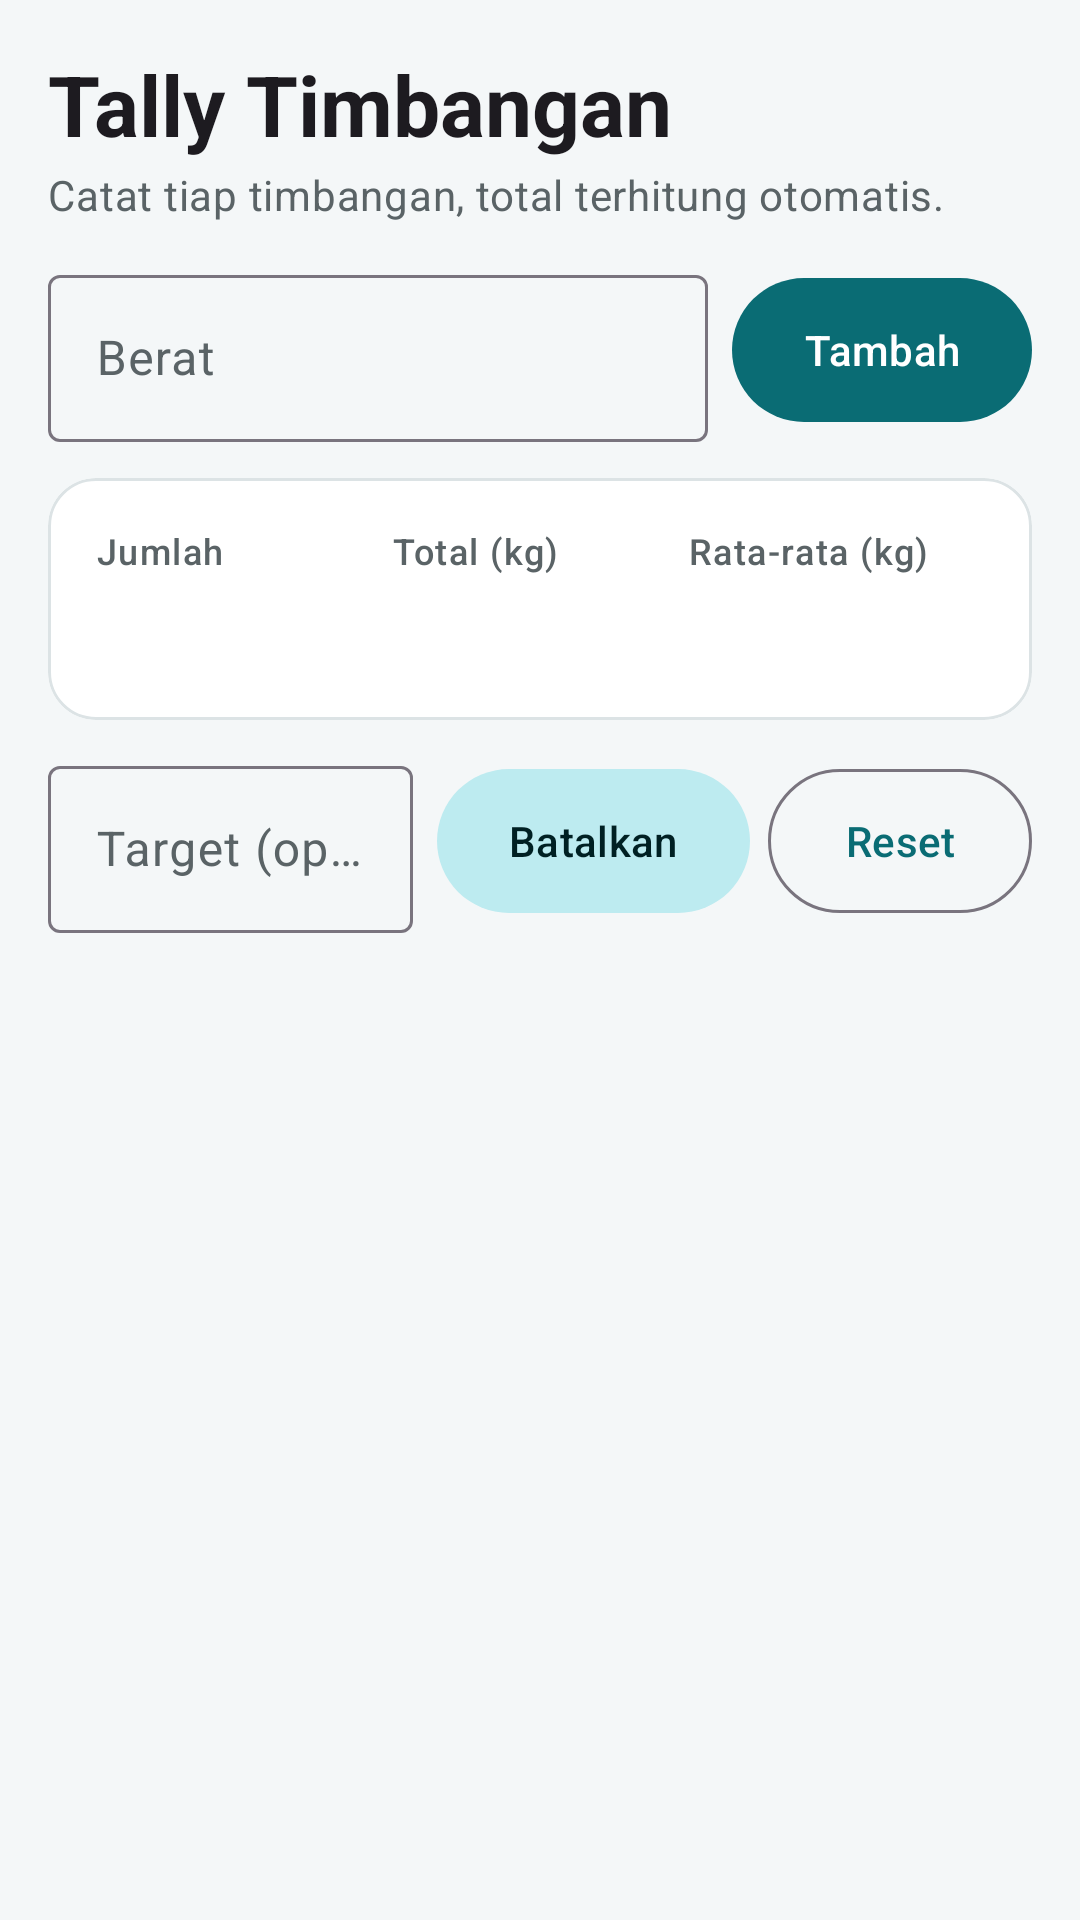

Android layout source for this screen:
<!-- AndroidManifest.xml: application theme Theme.HelperWeighing -->
<!-- res/layout/fragment_tally.xml -->
<?xml version="1.0" encoding="utf-8"?>
<LinearLayout xmlns:android="http://schemas.android.com/apk/res/android"
    xmlns:app="http://schemas.android.com/apk/res-auto"
    android:layout_width="match_parent"
    android:layout_height="match_parent"
    android:orientation="vertical"
    android:padding="16dp">

    <TextView
        android:layout_width="wrap_content"
        android:layout_height="wrap_content"
        android:text="@string/title_tally"
        android:textAppearance="?attr/textAppearanceHeadlineMedium"
        android:textStyle="bold" />

    <TextView
        android:layout_width="wrap_content"
        android:layout_height="wrap_content"
        android:layout_marginTop="2dp"
        android:text="@string/sub_tally"
        android:textAppearance="?attr/textAppearanceBodyMedium"
        android:textColor="@color/on_surface_variant" />

    <LinearLayout
        android:layout_width="match_parent"
        android:layout_height="wrap_content"
        android:layout_marginTop="12dp"
        android:gravity="center_vertical"
        android:orientation="horizontal">

        <com.google.android.material.textfield.TextInputLayout
            android:layout_width="0dp"
            android:layout_height="wrap_content"
            android:layout_marginEnd="8dp"
            android:layout_weight="1"
            android:hint="@string/hint_weight"
            app:suffixText="kg">

            <com.google.android.material.textfield.TextInputEditText
                android:id="@+id/et_weight"
                android:layout_width="match_parent"
                android:layout_height="wrap_content"
                android:imeOptions="actionDone"
                android:inputType="numberDecimal"
                android:selectAllOnFocus="true" />
        </com.google.android.material.textfield.TextInputLayout>

        <com.google.android.material.button.MaterialButton
            android:id="@+id/btn_add"
            android:layout_width="wrap_content"
            android:layout_height="56dp"
            android:text="@string/btn_add" />
    </LinearLayout>

    <com.google.android.material.card.MaterialCardView
        style="@style/Widget.HW.Card"
        android:layout_width="match_parent"
        android:layout_height="wrap_content"
        android:layout_marginTop="12dp">

        <LinearLayout
            android:layout_width="match_parent"
            android:layout_height="wrap_content"
            android:orientation="vertical"
            android:padding="16dp">

            <LinearLayout
                android:layout_width="match_parent"
                android:layout_height="wrap_content"
                android:orientation="horizontal">

                <LinearLayout
                    android:layout_width="0dp"
                    android:layout_height="wrap_content"
                    android:layout_weight="1"
                    android:orientation="vertical">

                    <TextView
                        android:layout_width="wrap_content"
                        android:layout_height="wrap_content"
                        android:text="@string/stat_count"
                        android:textAppearance="?attr/textAppearanceLabelMedium"
                        android:textColor="@color/on_surface_variant" />

                    <TextView
                        android:id="@+id/tv_count"
                        android:layout_width="wrap_content"
                        android:layout_height="wrap_content"
                        android:textAppearance="?attr/textAppearanceTitleMedium"
                        android:textStyle="bold" />
                </LinearLayout>

                <LinearLayout
                    android:layout_width="0dp"
                    android:layout_height="wrap_content"
                    android:layout_weight="1"
                    android:orientation="vertical">

                    <TextView
                        android:layout_width="wrap_content"
                        android:layout_height="wrap_content"
                        android:text="@string/stat_total"
                        android:textAppearance="?attr/textAppearanceLabelMedium"
                        android:textColor="@color/on_surface_variant" />

                    <TextView
                        android:id="@+id/tv_total"
                        android:layout_width="wrap_content"
                        android:layout_height="wrap_content"
                        android:textAppearance="?attr/textAppearanceHeadlineSmall"
                        android:textColor="@color/primary"
                        android:textStyle="bold" />
                </LinearLayout>

                <LinearLayout
                    android:layout_width="0dp"
                    android:layout_height="wrap_content"
                    android:layout_weight="1"
                    android:orientation="vertical">

                    <TextView
                        android:layout_width="wrap_content"
                        android:layout_height="wrap_content"
                        android:text="@string/stat_avg"
                        android:textAppearance="?attr/textAppearanceLabelMedium"
                        android:textColor="@color/on_surface_variant" />

                    <TextView
                        android:id="@+id/tv_avg"
                        android:layout_width="wrap_content"
                        android:layout_height="wrap_content"
                        android:textAppearance="?attr/textAppearanceTitleMedium"
                        android:textStyle="bold" />
                </LinearLayout>
            </LinearLayout>

            <TextView
                android:id="@+id/tv_left"
                android:layout_width="match_parent"
                android:layout_height="wrap_content"
                android:layout_marginTop="10dp"
                android:textAppearance="?attr/textAppearanceTitleMedium"
                android:textStyle="bold"
                android:visibility="gone" />
        </LinearLayout>
    </com.google.android.material.card.MaterialCardView>

    <LinearLayout
        android:layout_width="match_parent"
        android:layout_height="wrap_content"
        android:layout_marginTop="10dp"
        android:gravity="center_vertical"
        android:orientation="horizontal">

        <com.google.android.material.textfield.TextInputLayout
            android:layout_width="0dp"
            android:layout_height="wrap_content"
            android:layout_marginEnd="8dp"
            android:layout_weight="1"
            android:hint="@string/hint_target_optional"
            app:suffixText="kg">

            <com.google.android.material.textfield.TextInputEditText
                android:id="@+id/et_target"
                android:layout_width="match_parent"
                android:layout_height="wrap_content"
                android:inputType="numberDecimal"
                android:selectAllOnFocus="true" />
        </com.google.android.material.textfield.TextInputLayout>

        <com.google.android.material.button.MaterialButton
            android:id="@+id/btn_undo"
            style="@style/Widget.Material3.Button.TonalButton"
            android:layout_width="wrap_content"
            android:layout_height="56dp"
            android:layout_marginEnd="6dp"
            android:text="@string/btn_undo" />

        <com.google.android.material.button.MaterialButton
            android:id="@+id/btn_reset"
            style="@style/Widget.Material3.Button.OutlinedButton"
            android:layout_width="wrap_content"
            android:layout_height="56dp"
            android:text="@string/btn_reset" />
    </LinearLayout>

    <ListView
        android:id="@+id/list"
        android:layout_width="match_parent"
        android:layout_height="0dp"
        android:layout_marginTop="8dp"
        android:layout_weight="1"
        android:divider="@color/outline"
        android:dividerHeight="1dp" />
</LinearLayout>
<!-- resources referenced by this layout -->
<resources>
  <color name="on_surface_variant">#5A6366</color>
  <color name="outline">#DCE3E5</color>
  <color name="primary">#0A6C74</color>
  <string name="btn_add">Tambah</string>
  <string name="btn_reset">Reset</string>
  <string name="btn_undo">Batalkan</string>
  <string name="hint_target_optional">Target (opsional)</string>
  <string name="hint_weight">Berat</string>
  <string name="stat_avg">Rata-rata (kg)</string>
  <string name="stat_count">Jumlah</string>
  <string name="stat_total">Total (kg)</string>
  <string name="sub_tally">Catat tiap timbangan, total terhitung otomatis.</string>
  <string name="title_tally">Tally Timbangan</string>
  <style name="Widget.HW.Card" parent="Widget.Material3.CardView.Filled">
          <item name="cardBackgroundColor">@color/surface</item>
          <item name="cardCornerRadius">16dp</item>
          <item name="cardElevation">0dp</item>
          <item name="strokeWidth">1dp</item>
          <item name="strokeColor">@color/outline</item>
      </style>
  <style name="Theme.HelperWeighing" parent="Theme.Material3.DayNight.NoActionBar">
          <item name="colorPrimary">@color/primary</item>
          <item name="colorOnPrimary">@color/on_primary</item>
          <item name="colorPrimaryContainer">@color/primary_container</item>
          <item name="colorOnPrimaryContainer">@color/on_primary_container</item>
          <item name="colorSecondaryContainer">@color/primary_container</item>
          <item name="colorOnSecondaryContainer">@color/on_primary_container</item>
          <item name="colorSurface">@color/surface</item>
          <item name="colorOnSurface">@color/on_surface</item>
          <item name="colorOnSurfaceVariant">@color/on_surface_variant</item>
          <item name="android:colorBackground">@color/background</item>
          <item name="android:windowBackground">@color/background</item>
          <item name="android:statusBarColor">@color/background</item>
          <item name="android:navigationBarColor">@color/surface</item>
          <item name="android:windowLightStatusBar">@bool/light_bars</item>
      </style>
  <color name="surface">#FFFFFF</color>
  <color name="on_primary">#FFFFFF</color>
  <color name="primary_container">#BDEBF0</color>
  <color name="on_primary_container">#002023</color>
  <color name="on_surface">#191C1D</color>
  <color name="background">#F4F7F8</color>
</resources>
